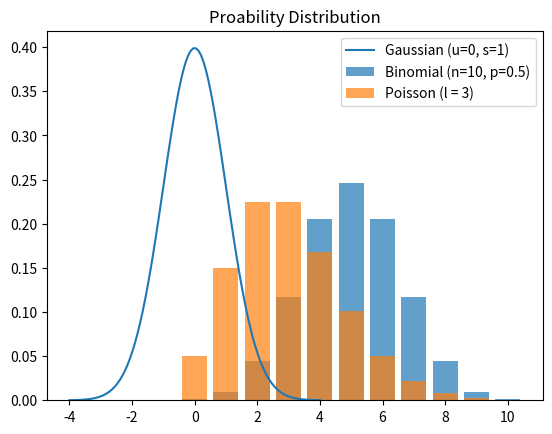

Here is the Python script that generated this plot:
import numpy as np
import matplotlib.pyplot as plt
from scipy.stats import norm, binom, poisson, uniform

#Gaussian Distribution
x = np.linspace(-4, 4, 100)
plt.plot(x, norm.pdf(x, loc=0, scale=1), label='Gaussian (u=0, s=1)')

#Binomial distribution
n, p = 10, 0.5
x = np.arange(0, n+1)
plt.bar(x, binom.pmf(x, n, p), alpha=0.7, label='Binomial (n=10, p=0.5)')

#Poisson Distribution
lam = 3
x = np.arange(0, 10)
plt.bar(x, poisson.pmf(x, lam), alpha=0.7, label='Poisson (l = 3)')

plt.title('Proability Distribution')
plt.legend()
plt.show()
